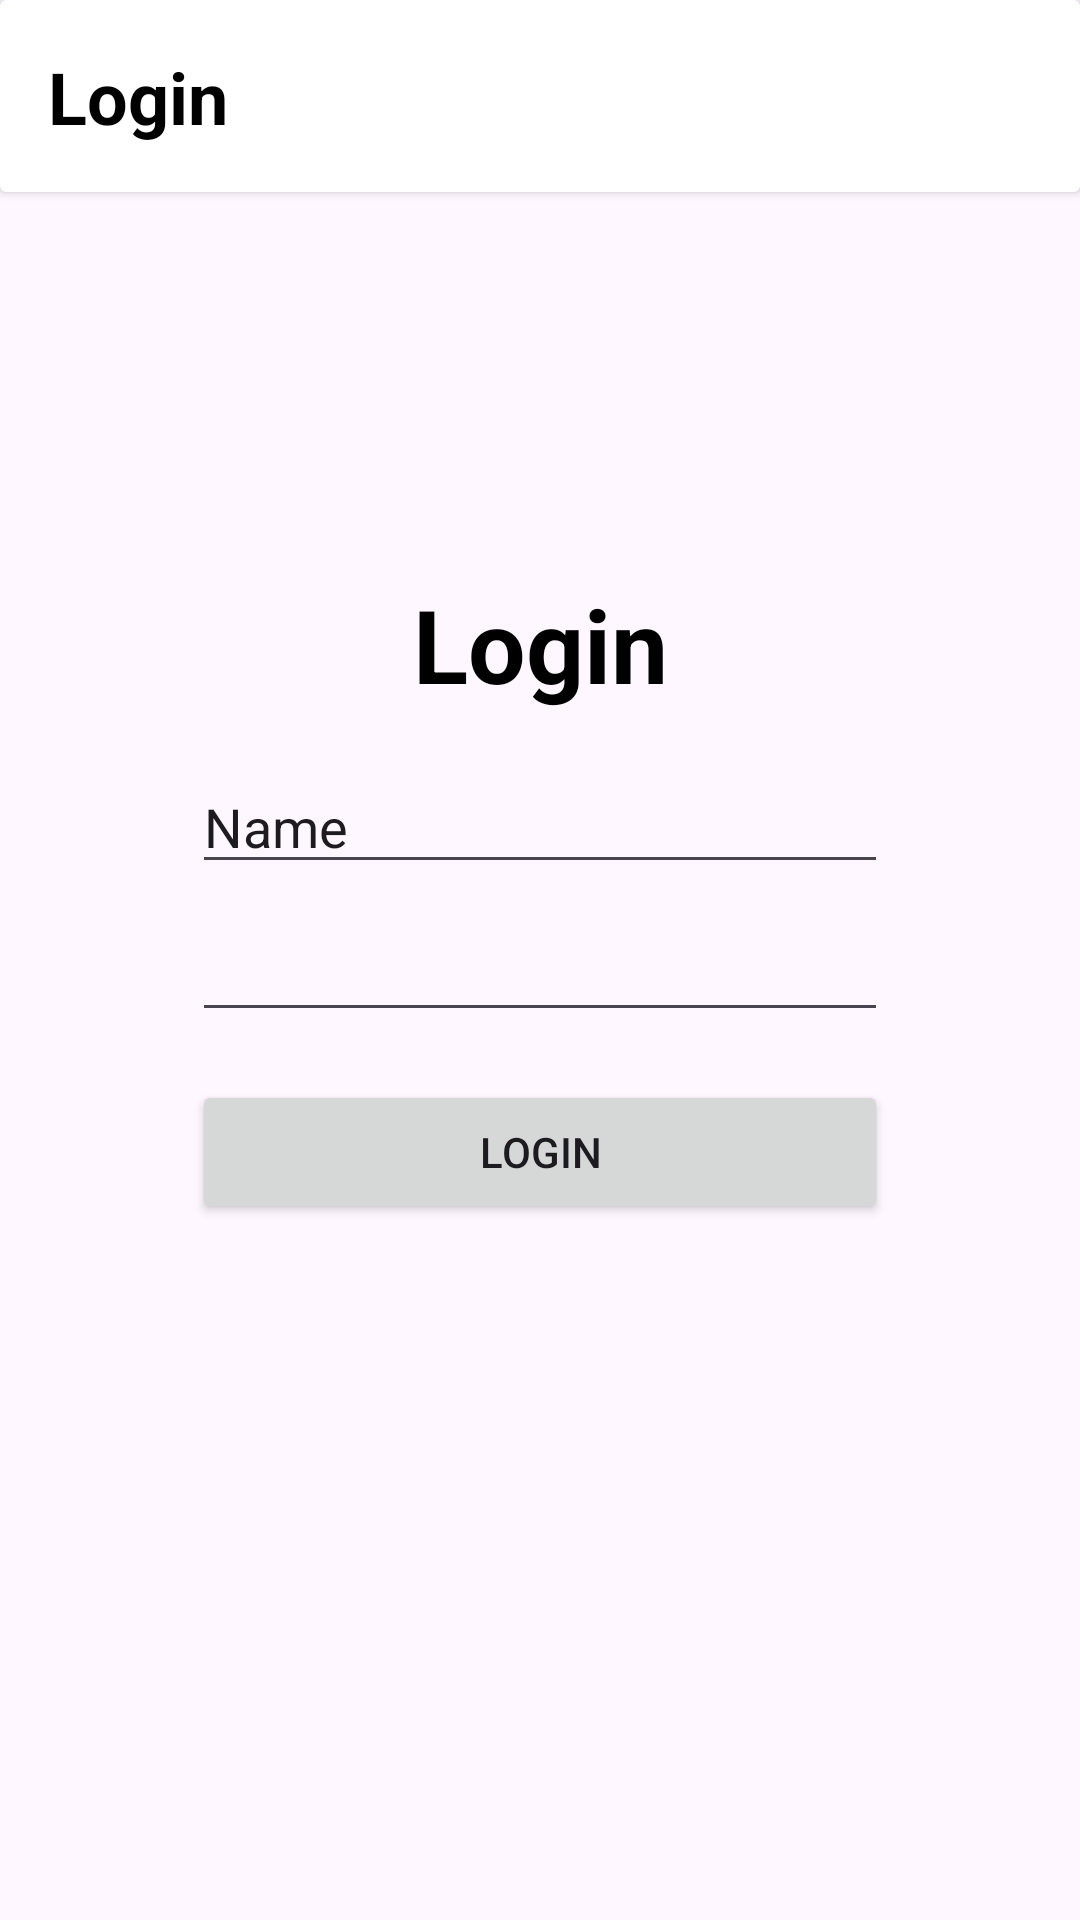

Reconstruct the res/layout file that produces this screen, plus the resources it refers to.
<!-- AndroidManifest.xml: application theme Theme.MovieApp -->
<!-- res/layout/login_layout.xml -->
<?xml version="1.0" encoding="utf-8"?>
<androidx.constraintlayout.widget.ConstraintLayout xmlns:android="http://schemas.android.com/apk/res/android"
    xmlns:app="http://schemas.android.com/apk/res-auto"
    xmlns:tools="http://schemas.android.com/tools"
    android:layout_width="match_parent"
    android:layout_height="match_parent">

    <androidx.cardview.widget.CardView
        android:id="@+id/cardView"
        android:layout_width="match_parent"
        android:layout_height="64dp"
        app:layout_constraintTop_toTopOf="parent">

        <androidx.constraintlayout.widget.ConstraintLayout
            android:layout_width="match_parent"
            android:layout_height="match_parent">

            <TextView
                android:id="@+id/textLoginTitle"
                android:layout_width="wrap_content"
                android:layout_height="wrap_content"
                android:layout_marginStart="16dp"
                android:text="Login"
                android:textColor="@color/black"
                android:textSize="24sp"
                android:textStyle="bold"
                app:layout_constraintBottom_toBottomOf="parent"
                app:layout_constraintStart_toStartOf="parent"
                app:layout_constraintTop_toTopOf="parent" />


        </androidx.constraintlayout.widget.ConstraintLayout>

    </androidx.cardview.widget.CardView>

    <TextView
        android:id="@+id/textLogin"
        android:layout_width="wrap_content"
        android:layout_height="wrap_content"
        android:layout_marginTop="128dp"
        android:text="Login"
        android:textColor="@color/black"
        android:textSize="34sp"
        android:textStyle="bold"
        app:layout_constraintEnd_toEndOf="parent"
        app:layout_constraintStart_toStartOf="parent"
        app:layout_constraintTop_toBottomOf="@+id/cardView" />

    <EditText
        android:id="@+id/editTextText5"
        android:layout_width="0dp"
        android:layout_height="wrap_content"
        android:layout_marginStart="64dp"
        android:layout_marginTop="16dp"
        android:layout_marginEnd="64dp"
        android:ems="10"
        android:inputType="text"
        android:text="Name"
        app:layout_constraintEnd_toEndOf="parent"
        app:layout_constraintStart_toStartOf="parent"
        app:layout_constraintTop_toBottomOf="@+id/textLogin" />

    <EditText
        android:id="@+id/editTextPassword"
        android:layout_width="0dp"
        android:layout_height="wrap_content"
        android:layout_marginStart="64dp"
        android:layout_marginTop="8dp"
        android:layout_marginEnd="64dp"
        android:ems="10"
        android:inputType="textPassword"
        app:layout_constraintEnd_toEndOf="parent"
        app:layout_constraintStart_toStartOf="parent"
        app:layout_constraintTop_toBottomOf="@+id/editTextText5" />

    <Button
        android:id="@+id/buttonLogin"
        android:layout_width="0dp"
        android:layout_height="wrap_content"
        android:layout_marginStart="64dp"
        android:layout_marginTop="16dp"
        android:layout_marginEnd="64dp"
        android:text="Login"
        app:layout_constraintEnd_toEndOf="parent"
        app:layout_constraintStart_toStartOf="parent"
        app:layout_constraintTop_toBottomOf="@+id/editTextPassword" />
</androidx.constraintlayout.widget.ConstraintLayout>
<!-- resources referenced by this layout -->
<resources>
  <style name="Theme.MovieApp" parent="Theme.Material3.Light.NoActionBar" />
  <!-- not gathered from this repository: default colours our renderer supplied (Android Studio template values) -->
  <color name="black">#FF000000</color>
</resources>
